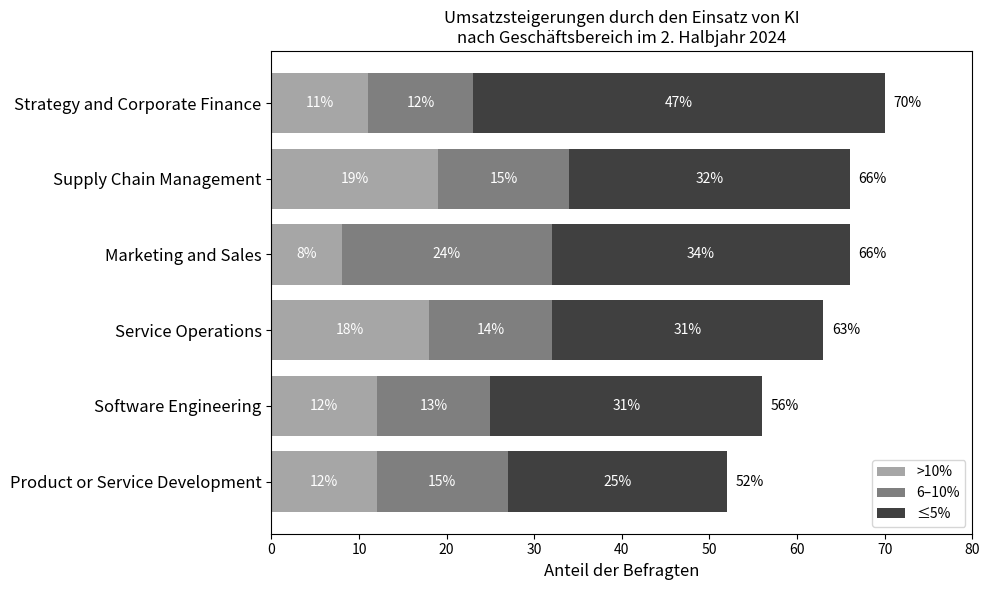

Recreate this plot in Python.
import matplotlib.pyplot as plt
import numpy as np

# Kategorien (Geschäftsbereiche)
categories = [
    "Strategy and Corporate Finance",
    "Supply Chain Management",
    "Marketing and Sales",
    "Service Operations",
    "Software Engineering",
    "Product or Service Development"
]

# Prozentuale Anteile pro Kategorie
gt_10 = np.array([11, 19, 8, 18, 12, 12])       # >10%
btw_6_10 = np.array([12, 15, 24, 14, 13, 15])   # 6–10%
lt_5 = np.array([47, 32, 34, 31, 31, 25])       # ≤5%

# Positionen für die y-Achse
y_pos = np.arange(len(categories))
totals = gt_10 + btw_6_10 + lt_5
max_total = max(totals)

# Diagramm erstellen
fig, ax = plt.subplots(figsize=(10, 6))
bar1 = ax.barh(y_pos, gt_10, color='#a6a6a6', label='>10%')          
bar2 = ax.barh(y_pos, btw_6_10, left=gt_10, color='#7f7f7f', label='6–10%')  
bar3 = ax.barh(y_pos, lt_5, left=gt_10 + btw_6_10, color='#404040', label='≤5%')  

# Achsentitel und Diagrammtitel
ax.set_yticks(y_pos)
ax.set_yticklabels(categories, fontsize=12)
ax.set_xlabel("Anteil der Befragten", fontsize=12)
ax.set_title("Umsatzsteigerungen durch den Einsatz von KI\nnach Geschäftsbereich im 2. Halbjahr 2024")

# Prozentzahlen in die Balken schreiben
for bars in [bar1, bar2, bar3]:
    for bar in bars:
        width = bar.get_width()
        if width > 3:
            ax.text(bar.get_x() + width / 2, bar.get_y() + bar.get_height() / 2,
                    f'{int(width)}%', ha='center', va='center',
                    fontsize=10, color='white')

# Gesamtwerte am Ende der Balken anzeigen
for i, total in enumerate(totals):
    ax.text(total + 1, y_pos[i], f'{total}%', va='center', ha='left', fontsize=10, color='black')

# Begrenzung der x-Achse leicht erweitern, um Text nicht abzuschneiden
ax.set_xlim(0, max_total + 10)

# Legende und Layout
ax.legend(loc='lower right')
plt.tight_layout()
plt.gca().invert_yaxis()
plt.show()
